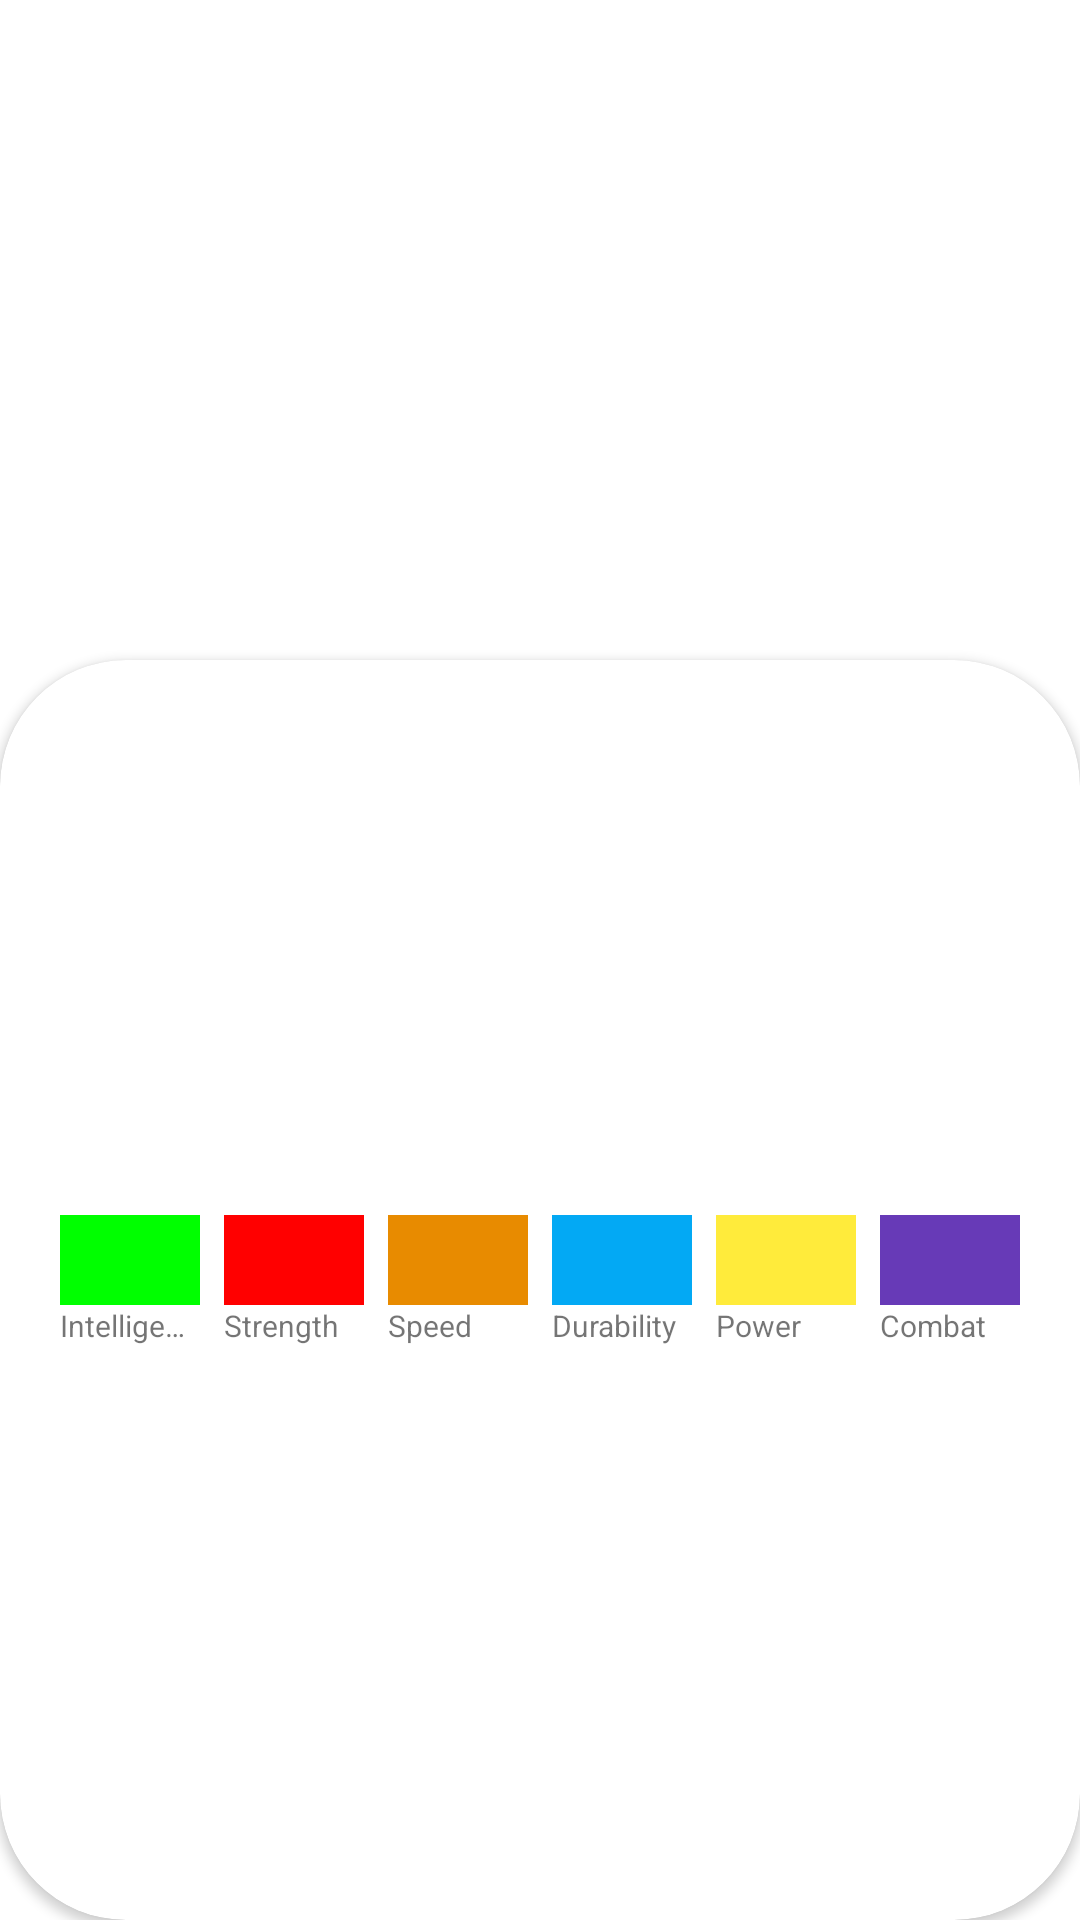

The Android layout XML behind this screen, and the referenced resources:
<!-- AndroidManifest.xml: application theme Theme.CursoAristiDevs -->
<!-- res/layout/activity_detail_superhero.xml -->
<?xml version="1.0" encoding="utf-8"?>
<androidx.constraintlayout.widget.ConstraintLayout xmlns:android="http://schemas.android.com/apk/res/android"
    xmlns:app="http://schemas.android.com/apk/res-auto"
    xmlns:tools="http://schemas.android.com/tools"
    android:layout_width="match_parent"
    android:layout_height="match_parent"
    tools:context=".superheroapp.DetailSuperheroActivity">

    <ImageView
        android:id="@+id/ivSuperhero"
        android:layout_width="match_parent"
        android:layout_height="250dp"
        android:scaleType="centerCrop"
        app:layout_constraintEnd_toEndOf="parent"
        app:layout_constraintStart_toStartOf="parent"
        app:layout_constraintTop_toTopOf="parent" />

    <androidx.cardview.widget.CardView
        android:layout_width="0dp"
        android:layout_height="0dp"
        android:layout_marginTop="220dp"
        android:elevation="8dp"
        app:cardCornerRadius="42dp"
        app:layout_constraintBottom_toBottomOf="parent"
        app:layout_constraintEnd_toEndOf="parent"
        app:layout_constraintStart_toStartOf="parent"
        app:layout_constraintTop_toTopOf="parent">

        <LinearLayout
            android:layout_width="match_parent"
            android:layout_height="match_parent"
            android:orientation="vertical">

            <TextView
                android:id="@+id/tvSuperheroName"
                android:layout_width="match_parent"
                android:layout_height="wrap_content"
                android:gravity="center_horizontal"
                android:textColor="@color/black"
                android:textSize="28sp"
                android:textStyle="bold"
                tools:text="Name" />

            <TextView
                android:id="@+id/tvSuperheroRealName"
                android:layout_width="match_parent"
                android:layout_height="wrap_content"
                android:gravity="center_horizontal"
                android:textColor="@color/black"
                android:textSize="28sp"
                android:textStyle="italic"
                tools:text="Real Name" />

            <TextView
                android:id="@+id/tvPublisher"
                android:layout_width="match_parent"
                android:layout_height="wrap_content"
                android:gravity="center_horizontal"
                android:textSize="12sp"

                tools:text="Publisher" />
            <LinearLayout
                android:layout_width="match_parent"
                android:layout_height="100dp"
                android:layout_marginHorizontal="16dp"
                android:layout_marginTop="24dp"
                android:gravity="bottom"
                android:orientation="horizontal">

                <View
                    android:id="@+id/viewIntelligence"
                    android:layout_width="0dp"
                    android:layout_height="30dp"
                    android:layout_marginHorizontal="4dp"
                    android:layout_weight="1"
                    android:background="@color/superhero_stat_intelligence" />

                <View

                    android:id="@+id/viewStrength"
                    android:layout_width="0dp"
                    android:layout_height="30dp"
                    android:layout_marginHorizontal="4dp"
                    android:layout_weight="1"
                    android:background="@color/superhero_stat_strength" />

                <View
                    android:id="@+id/viewSpeed"
                    android:layout_width="0dp"
                    android:layout_height="30dp"
                    android:layout_marginHorizontal="4dp"
                    android:layout_weight="1"
                    android:background="@color/superhero_stat_speed" />

                <View
                    android:id="@+id/viewDurability"
                    android:layout_width="0dp"
                    android:layout_height="30dp"
                    android:layout_marginHorizontal="4dp"
                    android:layout_weight="1"
                    android:background="@color/superhero_stat_durability" />

                <View
                    android:id="@+id/viewPower"
                    android:layout_width="0dp"
                    android:layout_height="30dp"
                    android:layout_marginHorizontal="4dp"
                    android:layout_weight="1"
                    android:background="@color/superhero_stat_power" />

                <View
                    android:id="@+id/viewCombat"
                    android:layout_width="0dp"
                    android:layout_height="30dp"
                    android:layout_marginHorizontal="4dp"
                    android:layout_weight="1"
                    android:background="@color/superhero_stat_combat" />

            </LinearLayout>


            <LinearLayout
                android:layout_width="match_parent"
                android:layout_height="wrap_content"
                android:layout_marginHorizontal="16dp"
                android:gravity="bottom"
                android:orientation="horizontal">

                <TextView
                    android:text="Intelligence"
                    android:textSize="10sp"
                    android:maxLines="1"
                    android:singleLine="true"
                    android:layout_width="0dp"
                    android:layout_height="wrap_content"
                    android:layout_marginHorizontal="4dp"
                    android:layout_weight="1" />

                <TextView
                    android:text="Strength"
                    android:textSize="10sp"
                    android:layout_width="0dp"
                    android:layout_height="wrap_content"
                    android:layout_marginHorizontal="4dp"
                    android:layout_weight="1" />

                <TextView
                    android:text="Speed"
                    android:textSize="10sp"
                    android:layout_width="0dp"
                    android:layout_height="wrap_content"
                    android:layout_marginHorizontal="4dp"
                    android:layout_weight="1" />

                <TextView
                    android:text="Durability"
                    android:textSize="10sp"
                    android:layout_width="0dp"
                    android:layout_height="wrap_content"
                    android:layout_marginHorizontal="4dp"
                    android:layout_weight="1" />

                <TextView
                    android:text="Power"
                    android:textSize="10sp"
                    android:layout_width="0dp"
                    android:layout_height="wrap_content"
                    android:layout_marginHorizontal="4dp"
                    android:layout_weight="1" />

                <TextView
                    android:text="Combat"
                    android:textSize="10sp"
                    android:layout_width="0dp"
                    android:layout_height="wrap_content"
                    android:layout_marginHorizontal="4dp"
                    android:layout_weight="1" />

            </LinearLayout>


    </LinearLayout>
</androidx.cardview.widget.CardView>

    </androidx.constraintlayout.widget.ConstraintLayout>
<!-- resources referenced by this layout -->
<resources>
  <color name="black">#FF000000</color>
  <color name="superhero_stat_combat">#673AB7</color>
  <color name="superhero_stat_durability">#03A9F4</color>
  <color name="superhero_stat_intelligence">#00ff00</color>
  <color name="superhero_stat_power">#FFEB3B</color>
  <color name="superhero_stat_speed">#E88B00</color>
  <color name="superhero_stat_strength">#FF0000</color>
  <style name="Theme.CursoAristiDevs" parent="Theme.MaterialComponents.DayNight.DarkActionBar">
          
          <item name="colorPrimary">@color/purple_500</item>
          <item name="colorPrimaryVariant">@color/purple_700</item>
          <item name="colorOnPrimary">@color/white</item>
          
          <item name="colorSecondary">@color/teal_200</item>
          <item name="colorSecondaryVariant">@color/teal_700</item>
          <item name="colorOnSecondary">@color/black</item>
          
          <item name="android:statusBarColor">?attr/colorPrimaryVariant</item>
          
      </style>
  <color name="purple_500">#FF6200EE</color>
  <color name="purple_700">#FF3700B3</color>
  <color name="white">#FFFFFFFF</color>
  <color name="teal_200">#FF03DAC5</color>
  <color name="teal_700">#FF018786</color>
</resources>
